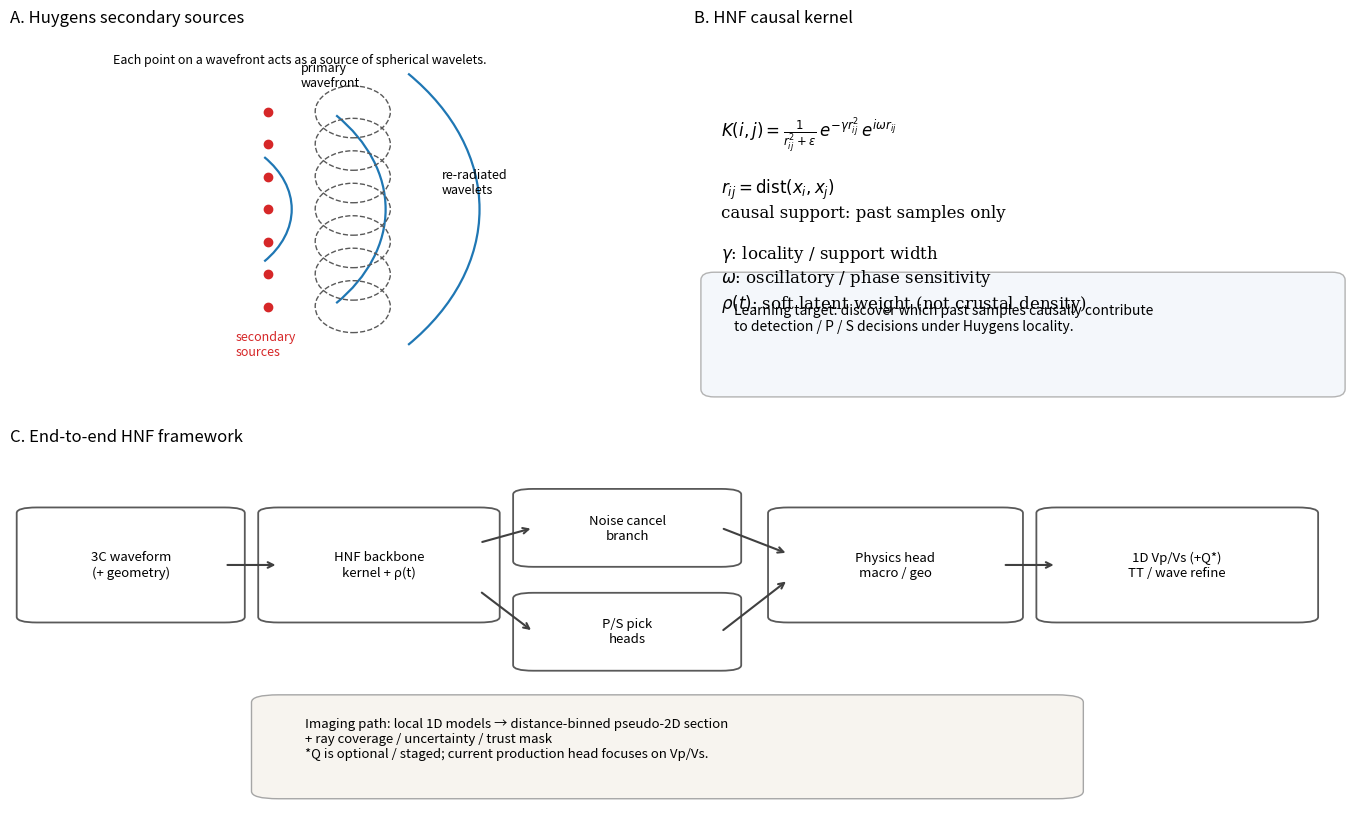

Python code for this plot:
#!/usr/bin/env python3
# -*- coding: utf-8 -*-
"""Generate paper Fig1: Huygens concept + HNF kernel formula + framework flowchart."""

from __future__ import annotations

from pathlib import Path

import matplotlib.pyplot as plt
import matplotlib.patches as mpatches
import numpy as np


def main() -> None:
    out_dir = Path("outputs/paper_fig1")
    out_dir.mkdir(parents=True, exist_ok=True)
    docs = Path("docs/figures")
    docs.mkdir(parents=True, exist_ok=True)

    fig = plt.figure(figsize=(13.5, 8.2), constrained_layout=True)
    gs = fig.add_gridspec(2, 2, height_ratios=[1.05, 1.0])

    # A: Huygens schematic
    ax0 = fig.add_subplot(gs[0, 0])
    ax0.set_xlim(-0.2, 1.2)
    ax0.set_ylim(-0.15, 1.05)
    ax0.axis("off")
    ax0.set_title("A. Huygens secondary sources", loc="left", fontsize=12)
    # wavefront arcs
    for r in [0.25, 0.45, 0.65]:
        arc = mpatches.Arc((0.15, 0.5), 2 * r, 2 * r, angle=0, theta1=-40, theta2=40, lw=1.6, color="C0")
        ax0.add_patch(arc)
    # secondary sources on a front
    xs = np.linspace(0.35, 0.35, 7)
    ys = np.linspace(0.2, 0.8, 7)
    ax0.scatter(xs, ys, s=36, c="C3", zorder=3)
    for x, y in zip(xs, ys):
        circ = plt.Circle((x + 0.18, y), 0.08, fill=False, ls="--", color="0.35", lw=1.0)
        ax0.add_patch(circ)
    ax0.annotate("primary\nwavefront", xy=(0.42, 0.88), fontsize=9)
    ax0.annotate("secondary\nsources", xy=(0.28, 0.05), fontsize=9, color="C3")
    ax0.annotate("re-radiated\nwavelets", xy=(0.72, 0.55), fontsize=9)
    ax0.text(0.02, 0.98, "Each point on a wavefront acts as a source of spherical wavelets.", fontsize=9, va="top")

    # B: kernel formula
    ax1 = fig.add_subplot(gs[0, 1])
    ax1.axis("off")
    ax1.set_title("B. HNF causal kernel", loc="left", fontsize=12)
    formula = (
        r"$K(i,j)=\frac{1}{r_{ij}^{2}+\varepsilon}\,e^{-\gamma r_{ij}^{2}}\,e^{i\omega r_{ij}}$"
        "\n\n"
        r"$r_{ij}=\mathrm{dist}(x_i,x_j)$"
        "\n"
        "causal support: past samples only"
        "\n\n"
        r"$\gamma$: locality / support width"
        "\n"
        r"$\omega$: oscillatory / phase sensitivity"
        "\n"
        r"$\rho(t)$: soft latent weight (not crustal density)"
    )
    ax1.text(0.04, 0.78, formula, fontsize=12, va="top", family="serif")
    ax1.add_patch(mpatches.FancyBboxPatch((0.03, 0.08), 0.94, 0.28, boxstyle="round,pad=0.02", fc="#f4f7fb", ec="0.7"))
    ax1.text(
        0.06,
        0.30,
        "Learning target: discover which past samples causally contribute\n"
        "to detection / P / S decisions under Huygens locality.",
        fontsize=10,
        va="top",
    )

    # C: framework flowchart
    ax2 = fig.add_subplot(gs[1, :])
    ax2.set_xlim(0, 1)
    ax2.set_ylim(0, 1)
    ax2.axis("off")
    ax2.set_title("C. End-to-end HNF framework", loc="left", fontsize=12)

    boxes = [
        (0.02, 0.55, 0.14, 0.28, "3C waveform\n(+ geometry)"),
        (0.20, 0.55, 0.15, 0.28, "HNF backbone\nkernel + ρ(t)"),
        (0.39, 0.70, 0.14, 0.18, "Noise cancel\nbranch"),
        (0.39, 0.42, 0.14, 0.18, "P/S pick\nheads"),
        (0.58, 0.55, 0.16, 0.28, "Physics head\nmacro / geo"),
        (0.78, 0.55, 0.18, 0.28, "1D Vp/Vs (+Q*)\nTT / wave refine"),
    ]
    for x, y, w, h, txt in boxes:
        ax2.add_patch(mpatches.FancyBboxPatch((x, y), w, h, boxstyle="round,pad=0.015", fc="white", ec="0.35", lw=1.3))
        ax2.text(x + w / 2, y + h / 2, txt, ha="center", va="center", fontsize=9.5)

    arrows = [
        ((0.16, 0.69), (0.20, 0.69)),
        ((0.35, 0.75), (0.39, 0.79)),
        ((0.35, 0.62), (0.39, 0.51)),
        ((0.53, 0.79), (0.58, 0.72)),
        ((0.53, 0.51), (0.58, 0.65)),
        ((0.74, 0.69), (0.78, 0.69)),
    ]
    for (x0, y0), (x1, y1) in arrows:
        ax2.annotate("", xy=(x1, y1), xytext=(x0, y0), arrowprops=dict(arrowstyle="->", lw=1.5, color="0.25"))

    ax2.add_patch(mpatches.FancyBboxPatch((0.20, 0.08), 0.58, 0.24, boxstyle="round,pad=0.02", fc="#f7f4ef", ec="0.65"))
    ax2.text(
        0.22,
        0.28,
        "Imaging path: local 1D models → distance-binned pseudo-2D section\n"
        "+ ray coverage / uncertainty / trust mask\n"
        "*Q is optional / staged; current production head focuses on Vp/Vs.",
        fontsize=9.5,
        va="top",
    )

    p = out_dir / "fig1_hnf_overview.png"
    fig.savefig(p, dpi=180)
    plt.close(fig)
    docs_p = docs / "fig1_hnf_overview.png"
    docs_p.write_bytes(p.read_bytes())
    print({"figure": str(p), "docs": str(docs_p)})


if __name__ == "__main__":
    main()
